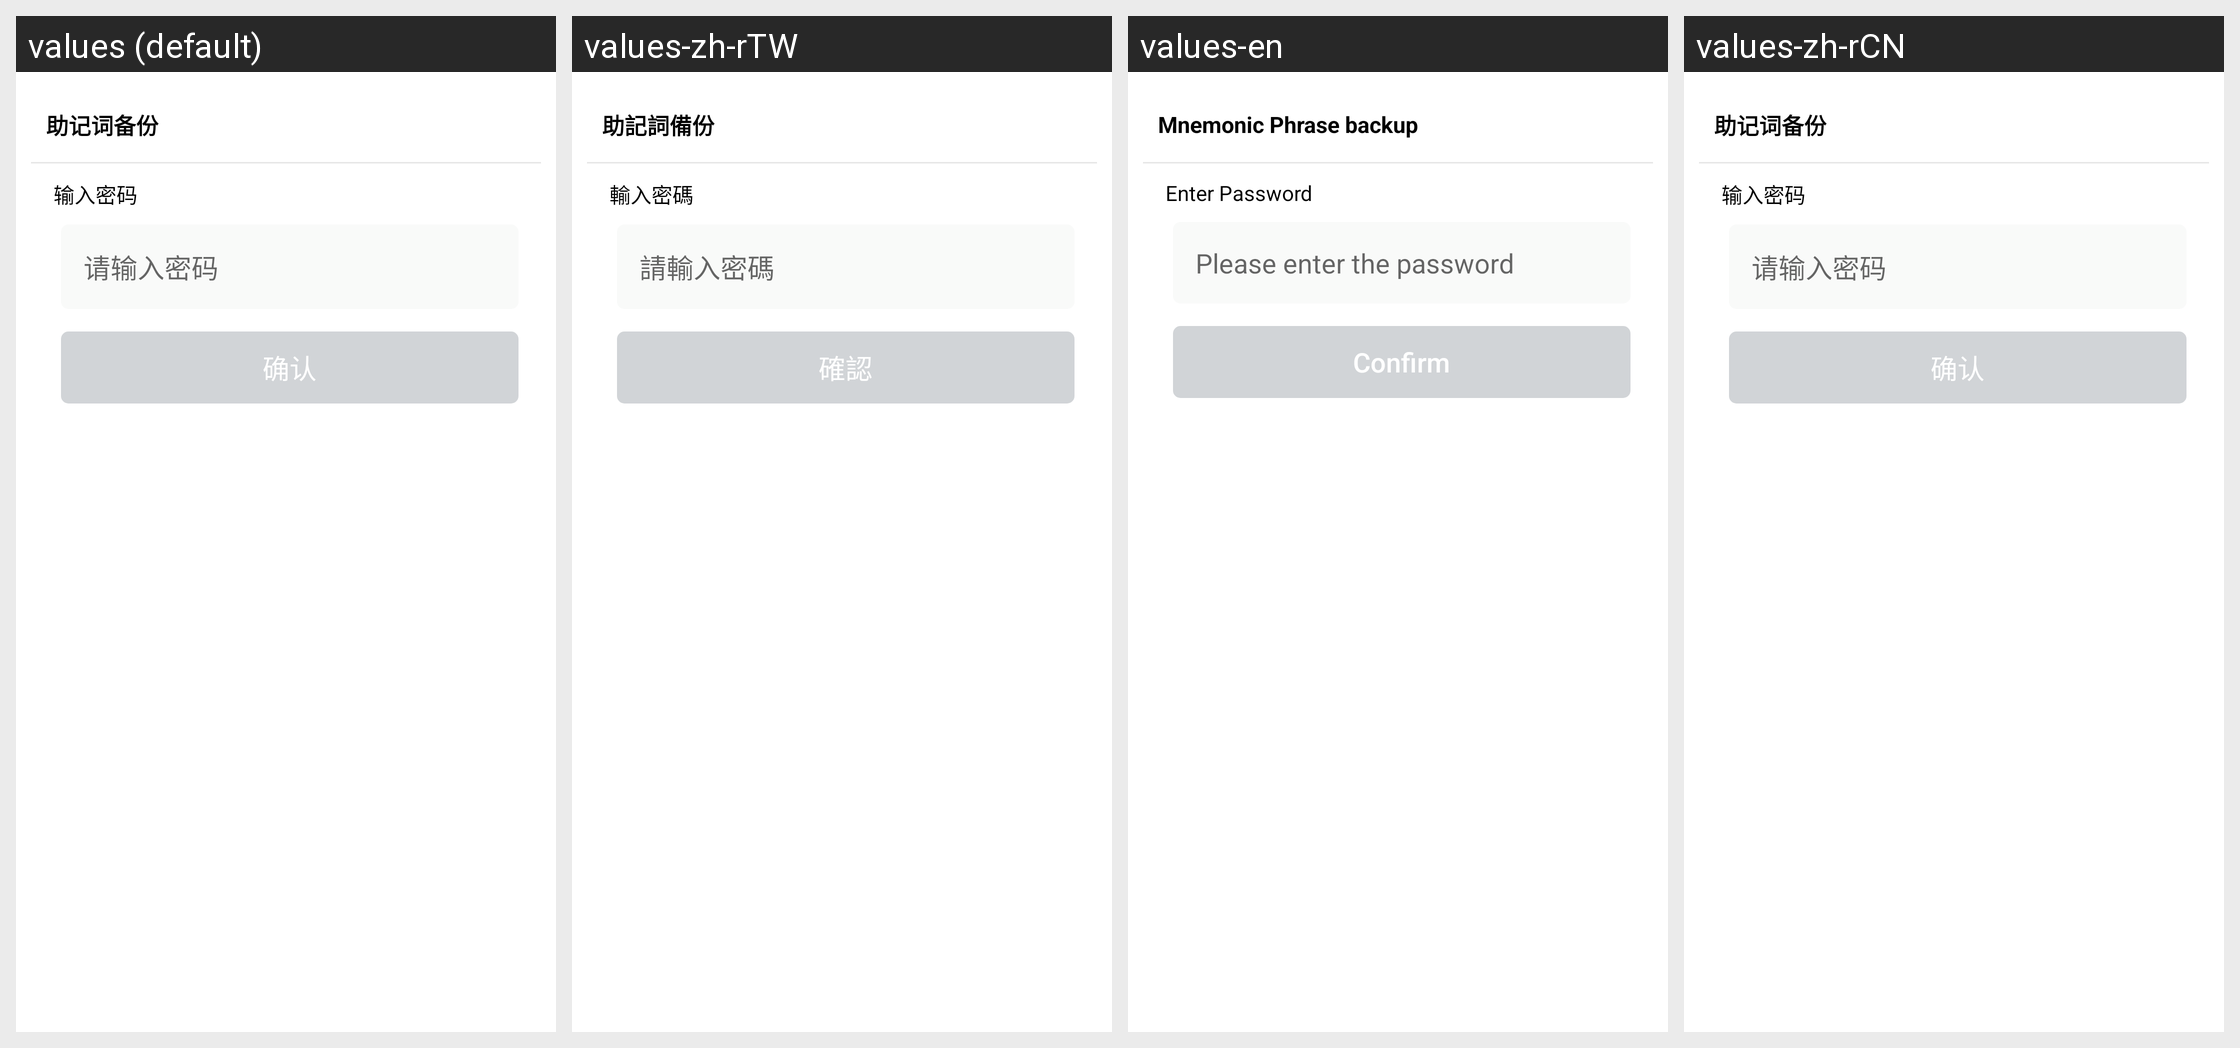

The same Android screen rendered under several of its app's locales, left to right. List the strings drawn on it with the default value and each locale's translation.
Android screen res/layout/dialog_contributing_words.xml rendered under 4 locales, left to right: values (default), values-zh-rTW, values-en, values-zh-rCN. Device: Nexus 5 (rendered at 1080×1920; each locale shown at half size, 540×960, under a caption strip naming it); theme Theme.MaterialComponents.DayNight.NoActionBar.
Strings drawn on this screen, with the default value and each locale's value (text and hints the layout hard-codes, and strings that could not be matched under every locale, appear in the picture but are not listed):

backup_memorization_words
  values: 助记词备份
  values-zh-rTW: 助記詞備份
  values-en: Mnemonic Phrase backup
  values-zh-rCN: 助记词备份

input_password
  values: 输入密码
  values-zh-rTW: 輸入密碼
  values-en: Enter Password
  values-zh-rCN: 输入密码

please_input_password
  values: 请输入密码
  values-zh-rTW: 請輸入密碼
  values-en: Please enter the password
  values-zh-rCN: 请输入密码

confirm
  values: 确认
  values-zh-rTW: 確認
  values-en: Confirm
  values-zh-rCN: 确认
